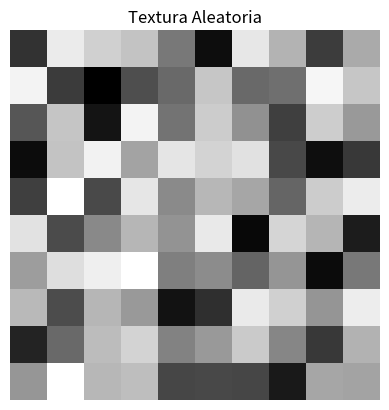

This chart was generated by the following Python code:
# Importar librerias necesarias
import matplotlib.pyplot as plt  # Importamos la biblioteca matplotlib para visualizacion
import numpy as np  # Importamos la biblioteca numpy para trabajar con matrices y arrays

# Crear una matriz de valores aleatorios para simular una textura
textura = np.random.rand(10, 10)  # Creamos una matriz de tamano 10x10 con valores aleatorios entre 0 y 1

# Mostrar la textura en forma de imagen
plt.imshow(textura, cmap='gray')  # Mostramos la matriz como una imagen en escala de grises
plt.title('Textura Aleatoria')  # Establecemos el titulo de la figura
plt.axis('off')  # Desactivamos los ejes
plt.show()  # Mostramos la figura con la textura aleatoria
